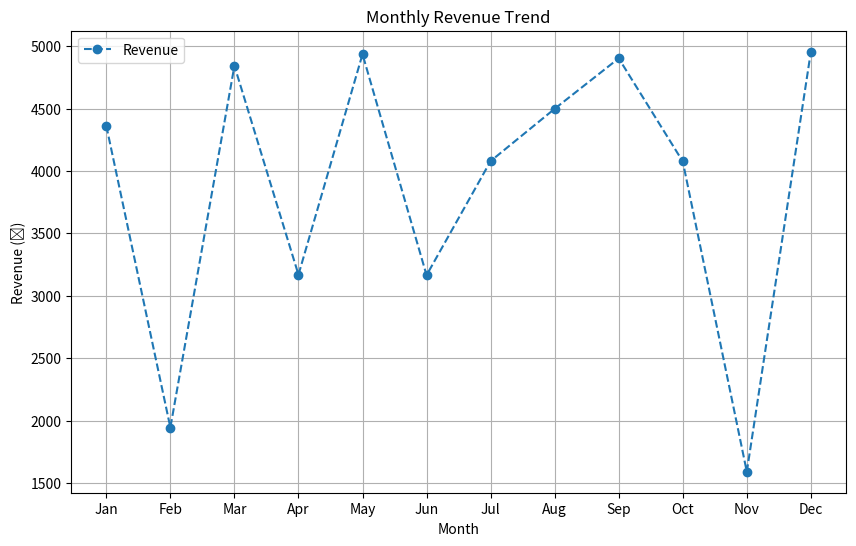

This chart was generated by the following Python code:
import numpy as np
import pandas as pd
import matplotlib.pyplot as plt

monthly_revenue = np.random.randint(1000, 5000, 12)
months = ["Jan", "Feb", "Mar", "Apr", "May", "Jun", "Jul", "Aug", "Sep", "Oct", "Nov", "Dec"]

plt.figure(figsize=(10, 6))
plt.plot(months, monthly_revenue, '--o', label="Revenue")
plt.title("Monthly Revenue Trend")
plt.xlabel("Month")
plt.ylabel("Revenue (₹)")
plt.legend()
plt.grid(True)
plt.show()

